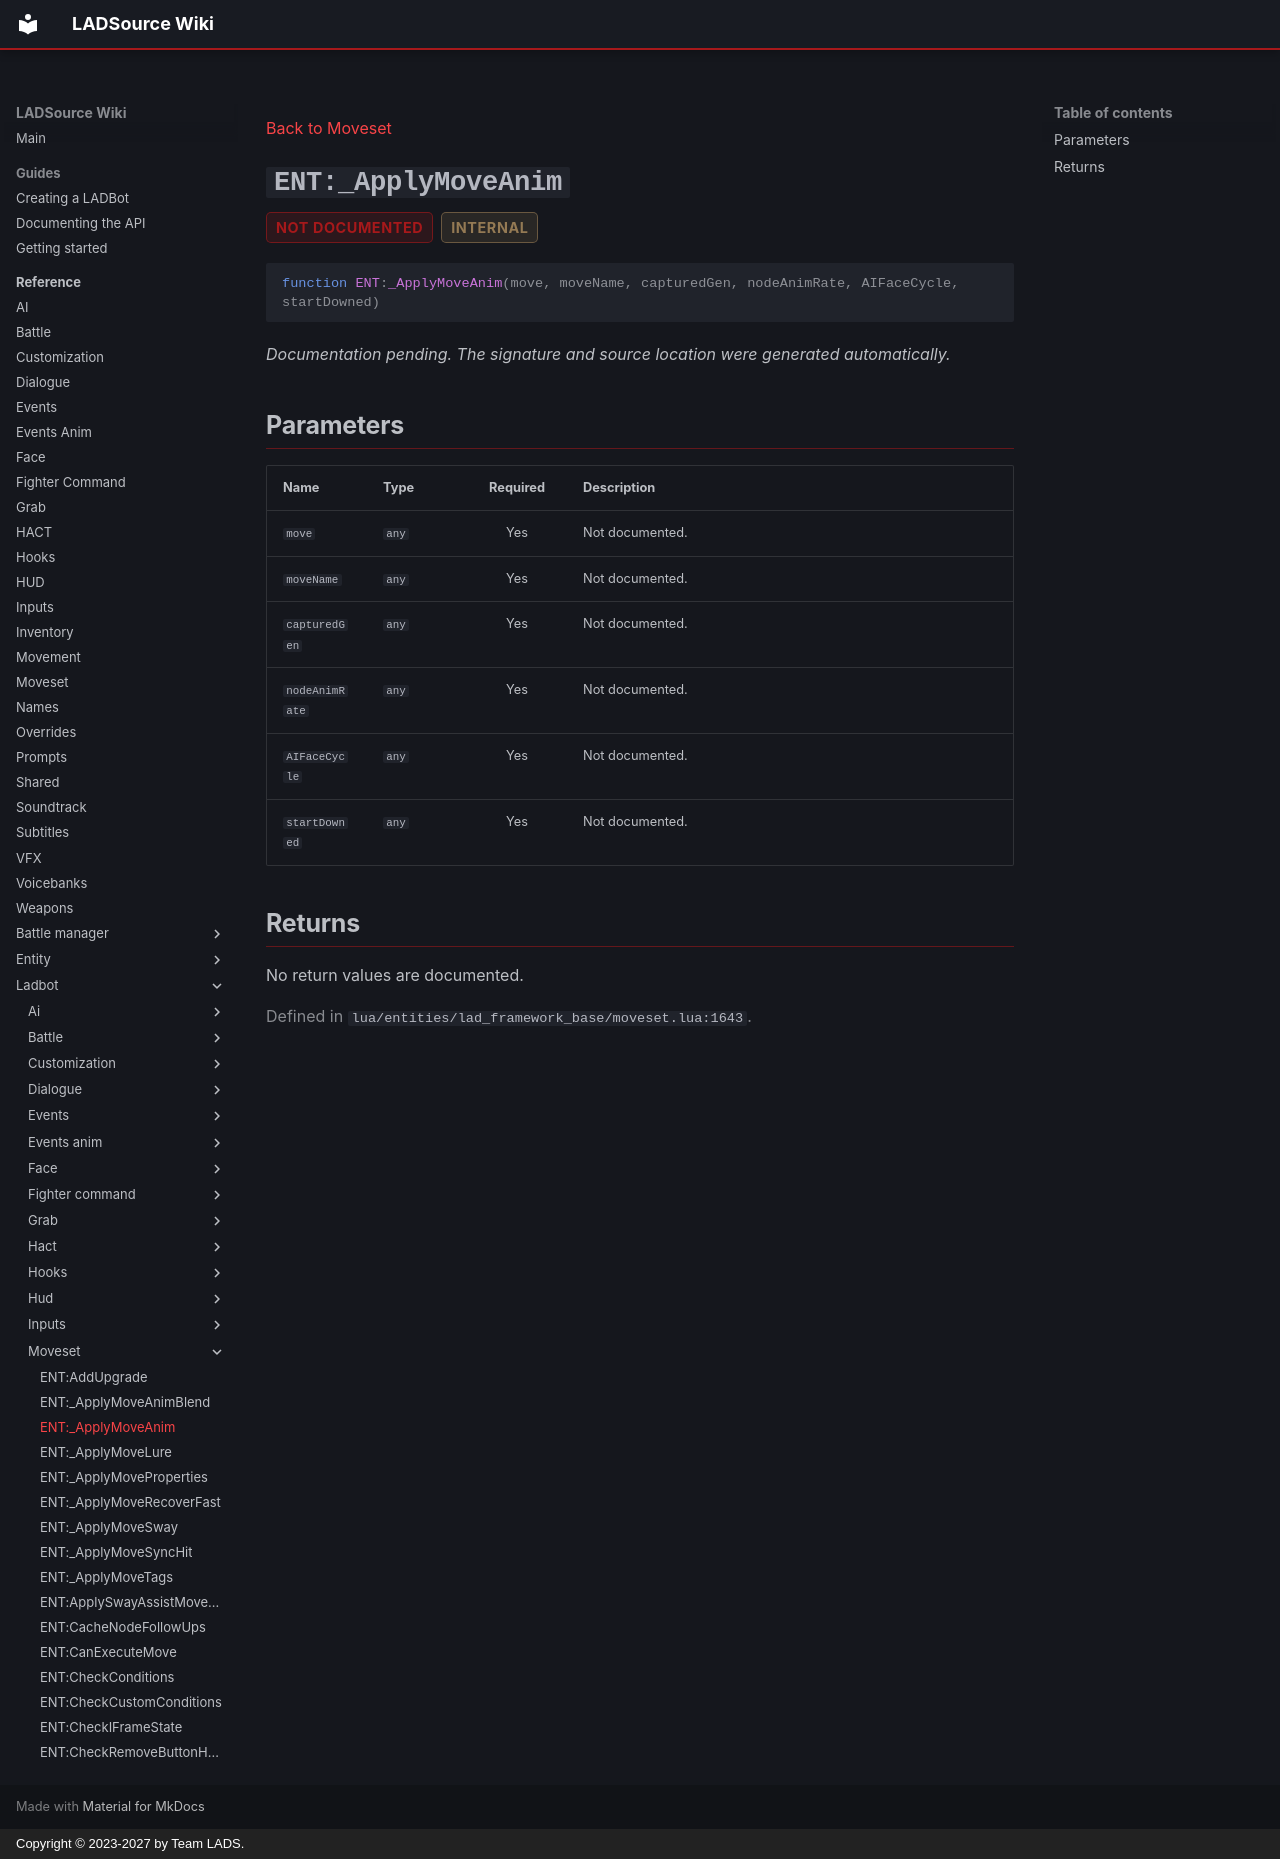

repository: Team-LAD-S/LADSource-Docs · page: reference/ladbot/moveset/apply-move-anim/index.html · generator: mkdocs · copyright: Copyright © 2023-2027 by Team LADS.

---
title: "ENT:_ApplyMoveAnim"
---

[Back to Moveset](index.md)

<a id="ent-applymoveanim"></a>
# `ENT:_ApplyMoveAnim` { .api-method-title }

<div class="api-badges"><span class="api-badge api-badge--not-documented">not documented</span><span class="api-badge api-badge--internal">internal</span></div>

<div class="api-signature" markdown>

```lua
function ENT:_ApplyMoveAnim(move, moveName, capturedGen, nodeAnimRate, AIFaceCycle, startDowned)
```

</div>

*Documentation pending. The signature and source location were generated automatically.*

## Parameters

<div class="api-parameter-table" markdown>

| Name | Type | Required | Description |
| --- | --- | :---: | --- |
| `move` | `any` | Yes | Not documented. |
| `moveName` | `any` | Yes | Not documented. |
| `capturedGen` | `any` | Yes | Not documented. |
| `nodeAnimRate` | `any` | Yes | Not documented. |
| `AIFaceCycle` | `any` | Yes | Not documented. |
| `startDowned` | `any` | Yes | Not documented. |

</div>

## Returns

No return values are documented.

<p class="api-source">Defined in <code>lua/entities/lad_framework_base/moveset.lua:1643</code>.</p>
